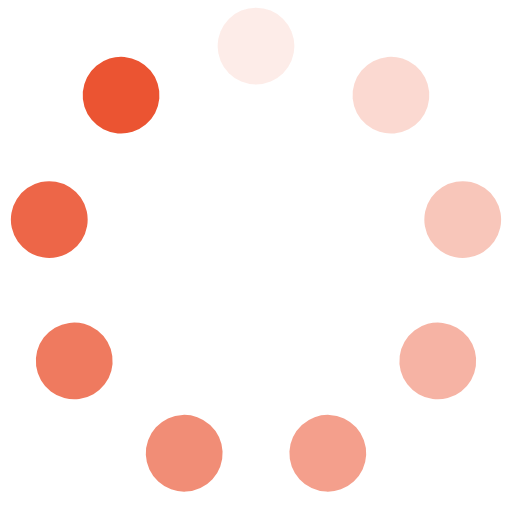
t = 0.00 s
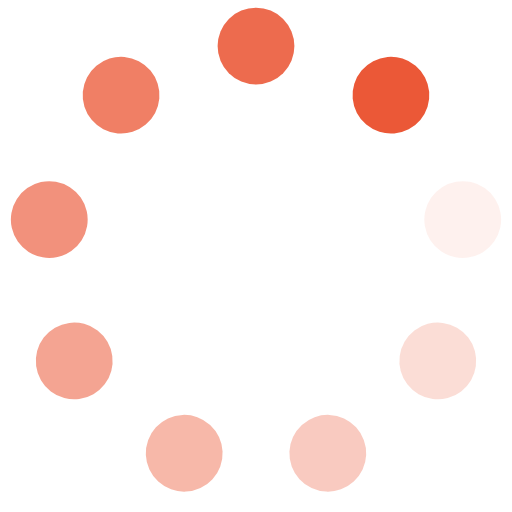
t = 0.37 s
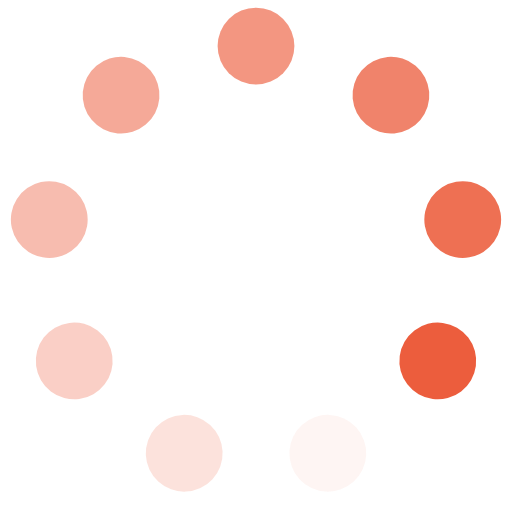
t = 0.74 s
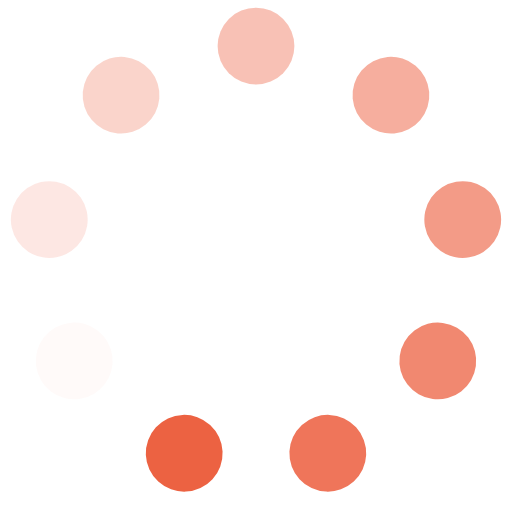
t = 1.10 s

The animated SVG that drew these frames (rendered in a browser with its animation timeline set to each time). Animation: 9 SMIL elements (animate=9); one cycle of 1.47 s, repeats indefinitely.

<svg xmlns="http://www.w3.org/2000/svg" viewBox="0 0 100 100" preserveAspectRatio="xMidYMid" width="104" height="104" style="shape-rendering: auto; display: block; background: transparent;" xmlns:xlink="http://www.w3.org/1999/xlink"><g><g transform="rotate(0 50 50)">
  <rect fill="#eb5432" height="15" width="15" ry="7.5" rx="7.5" y="1.5" x="42.5">
    <animate repeatCount="indefinite" begin="-1.3071895424836601s" dur="1.4705882352941175s" keyTimes="0;1" values="1;0" attributeName="opacity"></animate>
  </rect>
</g><g transform="rotate(40 50 50)">
  <rect fill="#eb5432" height="15" width="15" ry="7.5" rx="7.5" y="1.5" x="42.5">
    <animate repeatCount="indefinite" begin="-1.1437908496732025s" dur="1.4705882352941175s" keyTimes="0;1" values="1;0" attributeName="opacity"></animate>
  </rect>
</g><g transform="rotate(80 50 50)">
  <rect fill="#eb5432" height="15" width="15" ry="7.5" rx="7.5" y="1.5" x="42.5">
    <animate repeatCount="indefinite" begin="-0.9803921568627451s" dur="1.4705882352941175s" keyTimes="0;1" values="1;0" attributeName="opacity"></animate>
  </rect>
</g><g transform="rotate(120 50 50)">
  <rect fill="#eb5432" height="15" width="15" ry="7.5" rx="7.5" y="1.5" x="42.5">
    <animate repeatCount="indefinite" begin="-0.8169934640522876s" dur="1.4705882352941175s" keyTimes="0;1" values="1;0" attributeName="opacity"></animate>
  </rect>
</g><g transform="rotate(160 50 50)">
  <rect fill="#eb5432" height="15" width="15" ry="7.5" rx="7.5" y="1.5" x="42.5">
    <animate repeatCount="indefinite" begin="-0.6535947712418301s" dur="1.4705882352941175s" keyTimes="0;1" values="1;0" attributeName="opacity"></animate>
  </rect>
</g><g transform="rotate(200 50 50)">
  <rect fill="#eb5432" height="15" width="15" ry="7.5" rx="7.5" y="1.5" x="42.5">
    <animate repeatCount="indefinite" begin="-0.49019607843137253s" dur="1.4705882352941175s" keyTimes="0;1" values="1;0" attributeName="opacity"></animate>
  </rect>
</g><g transform="rotate(240 50 50)">
  <rect fill="#eb5432" height="15" width="15" ry="7.5" rx="7.5" y="1.5" x="42.5">
    <animate repeatCount="indefinite" begin="-0.32679738562091504s" dur="1.4705882352941175s" keyTimes="0;1" values="1;0" attributeName="opacity"></animate>
  </rect>
</g><g transform="rotate(280 50 50)">
  <rect fill="#eb5432" height="15" width="15" ry="7.5" rx="7.5" y="1.5" x="42.5">
    <animate repeatCount="indefinite" begin="-0.16339869281045752s" dur="1.4705882352941175s" keyTimes="0;1" values="1;0" attributeName="opacity"></animate>
  </rect>
</g><g transform="rotate(320 50 50)">
  <rect fill="#eb5432" height="15" width="15" ry="7.5" rx="7.5" y="1.5" x="42.5">
    <animate repeatCount="indefinite" begin="0s" dur="1.4705882352941175s" keyTimes="0;1" values="1;0" attributeName="opacity"></animate>
  </rect>
</g><g></g></g><!-- [ldio] generated by https://loading.io --></svg>
